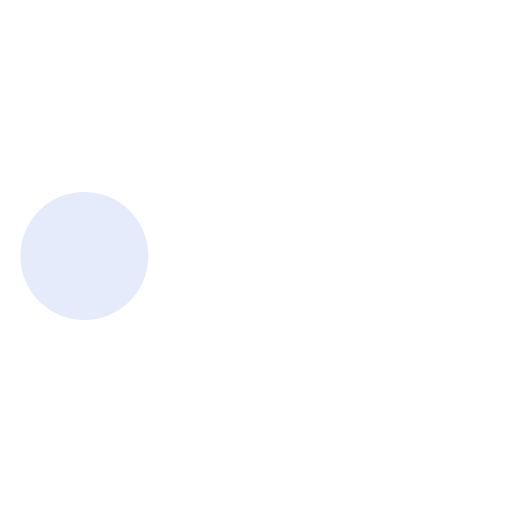
t = 0.00 s
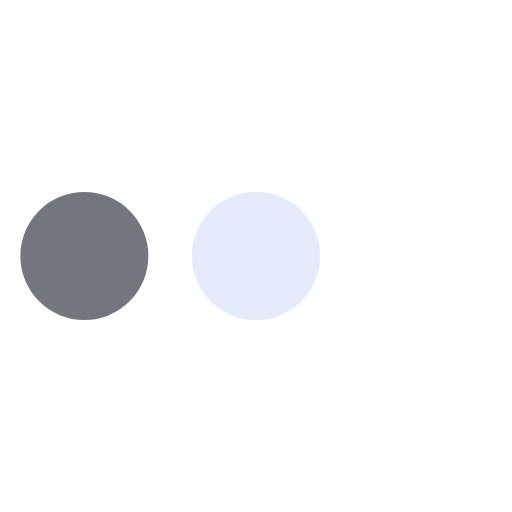
t = 0.40 s
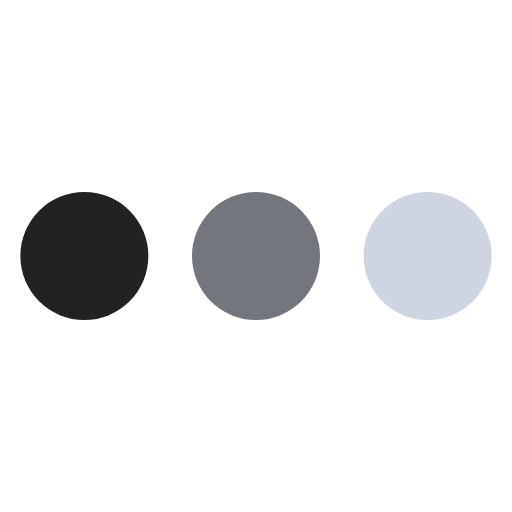
t = 0.90 s
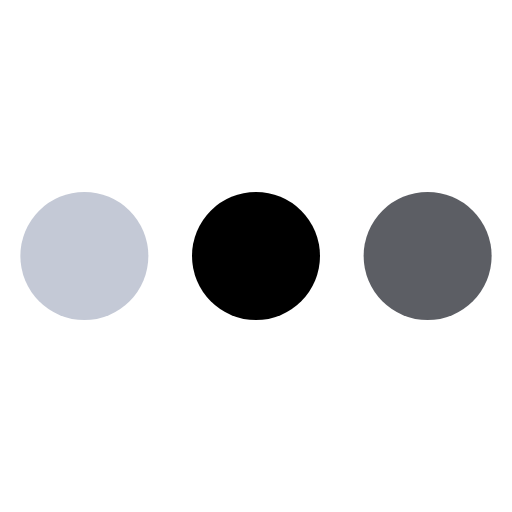
t = 1.40 s
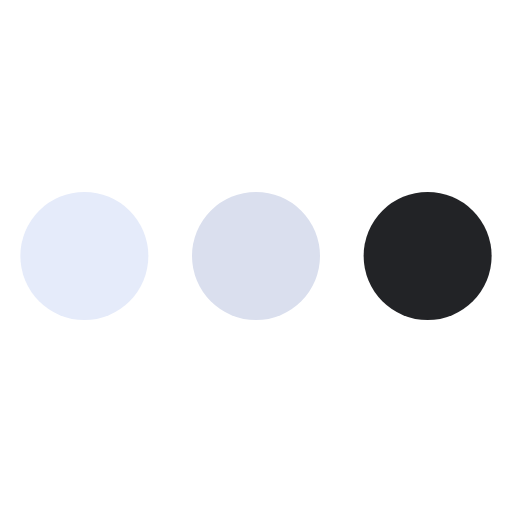
t = 1.88 s
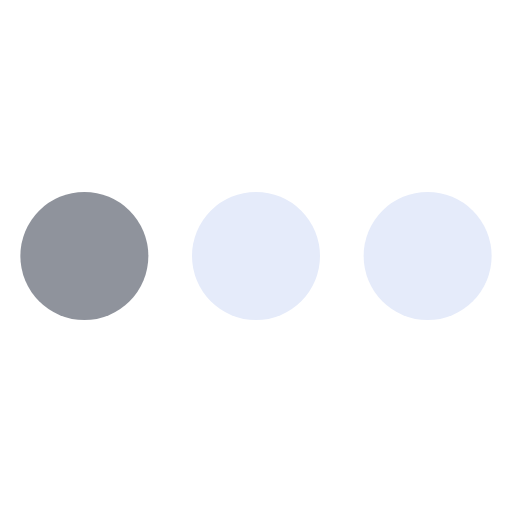
t = 2.30 s

The animated SVG that drew these frames (rendered in a browser with its animation timeline set to each time). Animation: 3 SMIL elements (animate=3); one cycle of 2.80 s, repeats indefinitely.

<svg width="16" height="16" viewBox="0 0 16 16" fill="none" xmlns="http://www.w3.org/2000/svg">
  <circle cx="2.63623" cy="8" r="2">
    <animate attributeName="fill" dur="2s" values="#E5EBFA;currentColor;#E5EBFA;#E5EBFA" keyTimes="0;0.4;0.75;1"
      repeatCount="indefinite" begin="0s" />
  </circle>
  <circle cx="8" cy="8" r="2">
    <animate attributeName="fill" dur="2s" values="#E5EBFA;currentColor;#E5EBFA;#E5EBFA" keyTimes="0;0.5;0.75;1"
      repeatCount="indefinite" begin="0.4s" />
  </circle>
  <circle cx="13.3633" cy="8" r="2">
    <animate attributeName="fill" dur="2s" values="#E5EBFA;currentColor;#E5EBFA;#E5EBFA" keyTimes="0;0.5;0.75;1"
      repeatCount="indefinite" begin="0.8s" />
  </circle>
</svg>
